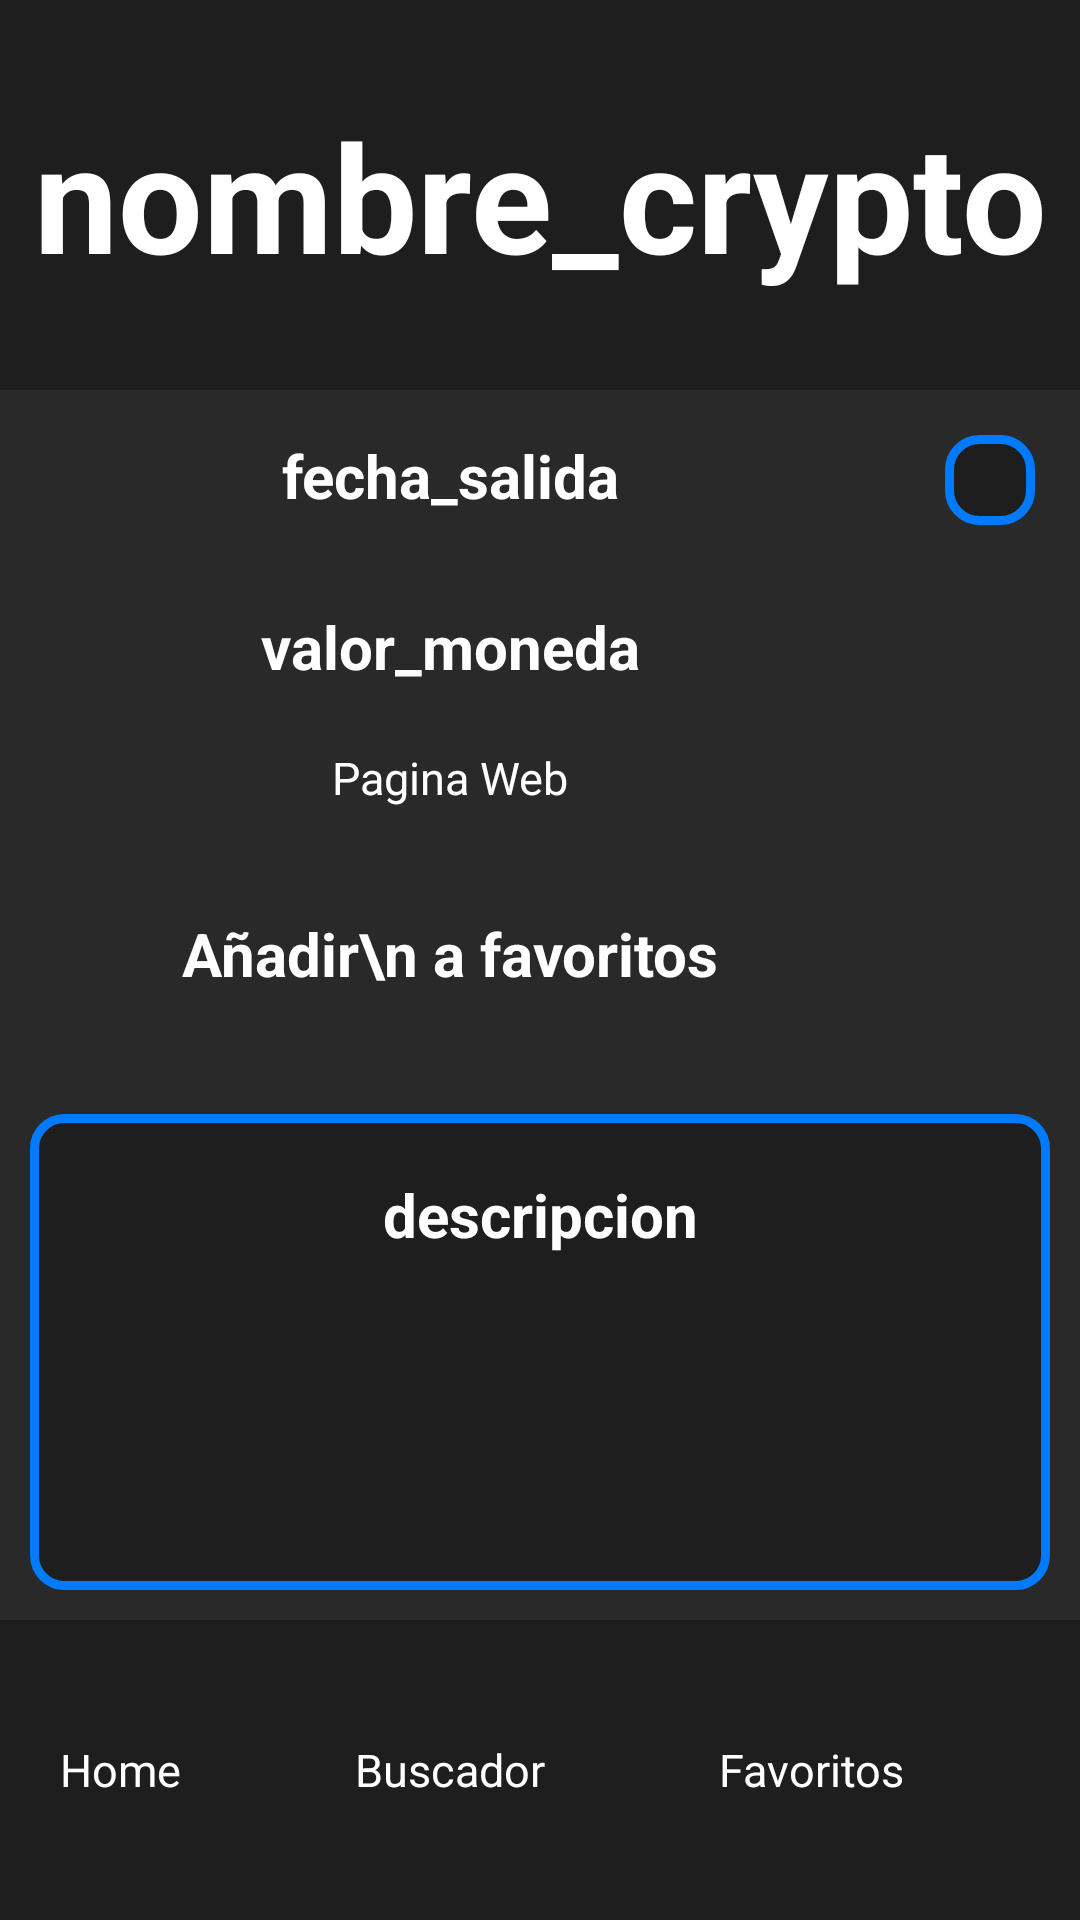

Reconstruct the res/layout file that produces this screen, plus the resources it refers to.
<!-- AndroidManifest.xml: application theme Theme.TrabajoAPI -->
<!-- res/layout/activity_resultado_crypto.xml -->
<?xml version="1.0" encoding="utf-8"?>
<androidx.constraintlayout.widget.ConstraintLayout xmlns:android="http://schemas.android.com/apk/res/android"
    xmlns:app="http://schemas.android.com/apk/res-auto"
    xmlns:tools="http://schemas.android.com/tools"
    android:layout_width="match_parent"
    android:layout_height="match_parent"
    tools:context=".buscadores.BuscadorCrypto"
    android:background="@color/fondo">

    <TextView
        android:id="@+id/titulo_buscador_crypto"
        android:layout_width="match_parent"
        android:layout_height="130dp"
        android:background="@color/tarjetas"
        android:gravity="center"
        android:text="nombre_crypto"
        android:textAlignment="center"
        android:textColor="@color/texto"
        android:textSize="50sp"
        android:textStyle="bold"
        app:layout_constraintEnd_toEndOf="parent"
        app:layout_constraintStart_toStartOf="parent"
        app:layout_constraintTop_toTopOf="parent" />



    <LinearLayout
        android:id="@+id/layout_izq_resultado_crypto"
        android:layout_width="wrap_content"
        android:layout_height="wrap_content"
        android:orientation="vertical"
        app:layout_constraintStart_toStartOf="parent"
        app:layout_constraintTop_toBottomOf="@+id/titulo_buscador_crypto"
        app:layout_constraintEnd_toStartOf="@+id/layout_der_resultado_crypto"
        app:layout_constraintHorizontal_bias="0.5"
        tools:ignore="WebViewLayout">


        <TextView
            android:id="@+id/fecha_salida_crypto"
            android:layout_width="match_parent"
            android:layout_height="wrap_content"
            android:text="fecha_salida"
            android:textColor="@color/texto"
            android:textSize="20dp"
            android:textStyle="bold"
            android:layout_margin="5dp"
            android:gravity="center"
            android:padding="10dp"
            />

        <TextView
            android:id="@+id/valor_moneda_crypto"
            android:layout_width="match_parent"
            android:layout_height="wrap_content"
            android:text="valor_moneda"
            android:textColor="@color/texto"
            android:textSize="20dp"
            android:textStyle="bold"
            android:gravity="center"
            android:layout_margin="5dp"
            android:padding="10dp"
            />


        <Button
            android:id="@+id/link_web_crypto"
            android:layout_width="wrap_content"
            android:layout_height="wrap_content"

            android:backgroundTint="@color/botones"
            android:text="Pagina Web"
            android:textColor="@color/texto"
            android:textSize="15sp"
            android:layout_margin="5dp"
            android:layout_gravity="center"
            />

        <Button
            android:id="@+id/boton_anadir_favoritos_crypto"
            android:layout_width="wrap_content"
            android:layout_height="wrap_content"
            android:layout_margin="20dp"
            android:backgroundTint="@color/colorBotonNoFavorito"
            android:padding="10dp"
            android:text="Añadir\n a favoritos"
            android:textColor="@color/texto"
            android:textSize="20dp"
            android:textStyle="bold"
            android:minWidth="150dp"
          />
    </LinearLayout>

    <LinearLayout
        android:id="@+id/layout_der_resultado_crypto"
        android:layout_width="0dp"
        android:layout_height="wrap_content"
        android:orientation="vertical"
        app:layout_constraintEnd_toEndOf="parent"
        app:layout_constraintTop_toBottomOf="@+id/titulo_buscador_crypto">


        <ImageView
            android:id="@+id/imagen_id_crypto"
            android:layout_width="match_parent"
            android:layout_height="wrap_content"
            tools:srcCompat="@tools:sample/avatars"
            android:padding="15dp"
            android:layout_margin="15dp"
            android:background="@drawable/bordes_color_botones"/>

        <ImageButton
            android:id="@+id/boton_compartir_crypto"
            android:layout_width="match_parent"
            android:layout_height="wrap_content"
            app:srcCompat="@android:drawable/ic_menu_share"
            android:padding="10dp"
            android:layout_margin="10dp"/>


    </LinearLayout>

    <ScrollView
        android:id="@+id/scrollView2"
        android:layout_width="0dp"
        android:layout_height="0dp"
        android:layout_margin="10dp"
        android:background="@drawable/bordes_color_botones"
        app:layout_constraintBottom_toTopOf="@+id/linearLayout"
        app:layout_constraintEnd_toEndOf="parent"
        app:layout_constraintStart_toStartOf="parent"
        app:layout_constraintTop_toBottomOf="@+id/layout_izq_resultado_crypto">

        <TextView
            android:id="@+id/descripcion_crypto"
            android:layout_width="match_parent"
            android:layout_height="wrap_content"
            android:layout_margin="10dp"
            android:gravity="center"
            android:padding="10dp"
            android:text="descripcion"
            android:textColor="@color/texto"
            android:textSize="20sp"
            android:textStyle="bold" />
    </ScrollView>



    <LinearLayout
        android:id="@+id/linearLayout"
        android:layout_width="0dp"
        android:layout_height="100dp"
        android:background="@color/tarjetas"
        android:gravity="center"
        android:orientation="horizontal"
        android:padding="10dp"
        app:layout_constraintBottom_toBottomOf="parent"
        app:layout_constraintEnd_toEndOf="parent"
        app:layout_constraintStart_toStartOf="parent">

        <Button
            android:id="@+id/boton_home"
            android:layout_width="wrap_content"
            android:layout_height="wrap_content"
            android:layout_margin="10dp"
            android:layout_weight="1"
            android:backgroundTint="@color/botones"
            android:text="Home"
            android:textColor="@color/texto"
            android:textSize="15sp" />

        <Button
            android:id="@+id/boton_buscador"
            android:layout_width="wrap_content"
            android:layout_height="wrap_content"
            android:layout_margin="10dp"
            android:layout_weight="1"
            android:backgroundTint="@color/botones"
            android:text="Buscador"
            android:textColor="@color/texto"

            android:textSize="15sp" />

        <Button
            android:id="@+id/boton_favoritos"
            android:layout_width="wrap_content"
            android:layout_height="wrap_content"
            android:layout_margin="10dp"
            android:layout_weight="1"
            android:backgroundTint="@color/botones"
            android:text="Favoritos"

            android:textColor="@color/texto"
            android:textSize="15sp" />
    </LinearLayout>


</androidx.constraintlayout.widget.ConstraintLayout>
<!-- resources referenced by this layout -->
<resources>
  <color name="botones">#007bff</color>
  <color name="colorBotonNoFavorito">#FF0000</color>
  <color name="fondo">#292929</color>
  <color name="tarjetas">#1e1e1e</color>
  <color name="texto">#FFFFFF</color>
  <!-- drawable bordes_color_botones (drawable) -->
  <?xml version="1.0" encoding="utf-8"?>
  <layer-list xmlns:android="http://schemas.android.com/apk/res/android">
      <item>
          <shape>
              <solid android:color="@color/tarjetas" />
              <stroke
                  android:width="3dp"
                  android:color="@color/botones" />
              <corners android:radius="10dp" />
          </shape>
      </item>
  </layer-list>
</resources>
